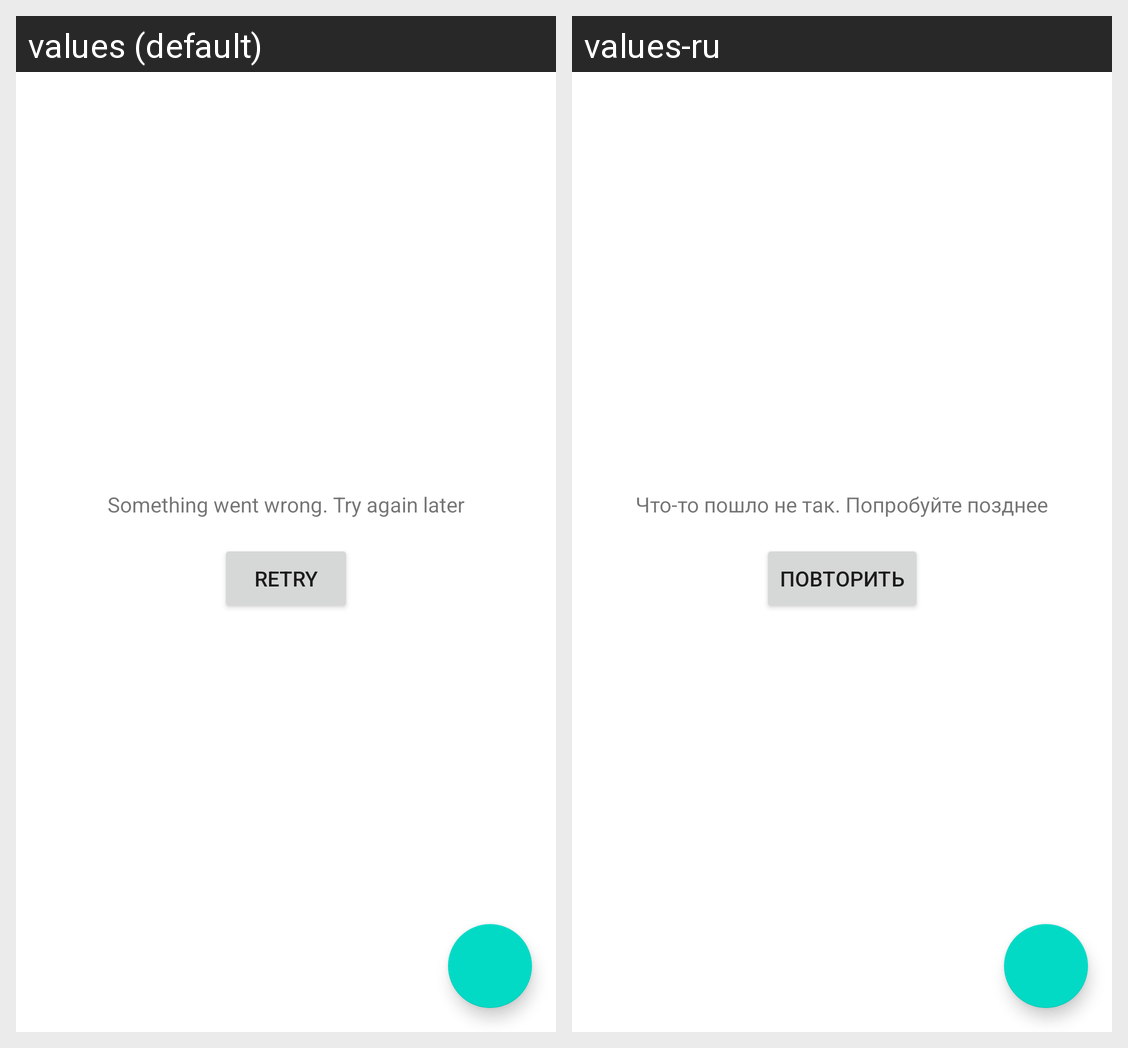

The same Android screen rendered under two of its app's locales, left to right. List the strings drawn on it with the default value and each locale's translation.
Android screen res/layout/fragment_feed.xml rendered under 2 locales, left to right: values (default), values-ru. Device: Nexus 5 (rendered at 1080×1920; each locale shown at half size, 540×960, under a caption strip naming it); theme AppTheme.
Strings drawn on this screen, with the default value and each locale's value (text and hints the layout hard-codes, and strings that could not be matched under every locale, appear in the picture but are not listed):

error_loading
  values: Something went wrong. Try again later
  values-ru: Что-то пошло не так. Попробуйте позднее

retry_loading
  values: Retry
  values-ru: Повторить
